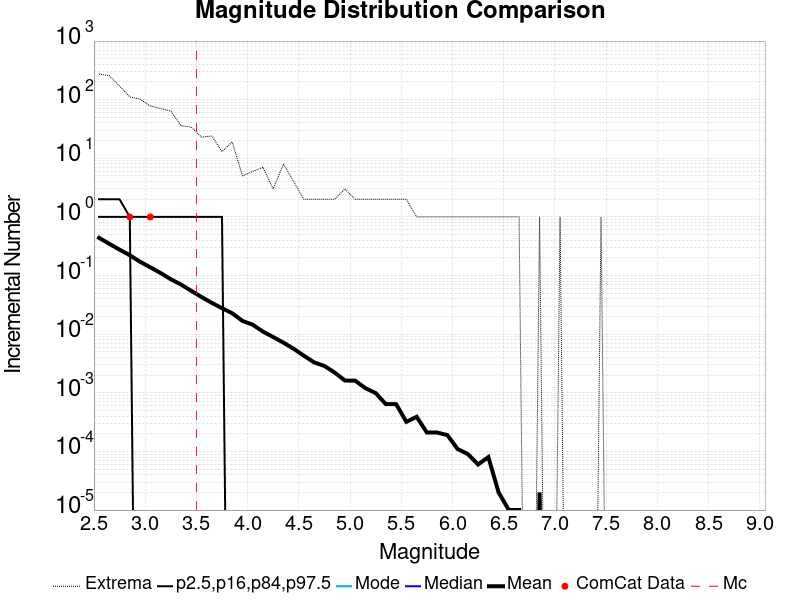

Values plotted in this chart, from the file beside it:
Magnitude, ComCat Data, Simulation Mean, Simulation Median, Simulation Mode, Simulation Minimum, Simulation Maximum, 2.5 %-ile, 16 %-ile, 84 %-ile, 97.5 %-ile
2.55, 0.0, 0.4398, 0.0, 0.0, 0.0, 274.0, 0.0, 0.0, 1.0, 2.0
2.65, 0.0, 0.3481, 0.0, 0.0, 0.0, 256.0, 0.0, 0.0, 1.0, 2.0
2.75, 0.0, 0.2767, 0.0, 0.0, 0.0, 170.0, 0.0, 0.0, 1.0, 2.0
2.85, 1.0, 0.2223, 0.0, 0.0, 0.0, 112.0, 0.0, 0.0, 1.0, 1.0
2.95, 0.0, 0.1722, 0.0, 0.0, 0.0, 102.0, 0.0, 0.0, 0.0, 1.0
3.05, 1.0, 0.1384, 0.0, 0.0, 0.0, 78.0, 0.0, 0.0, 0.0, 1.0
3.15, 0.0, 0.1106, 0.0, 0.0, 0.0, 71.0, 0.0, 0.0, 0.0, 1.0
3.25, 0.0, 0.08657, 0.0, 0.0, 0.0, 64.0, 0.0, 0.0, 0.0, 1.0
3.35, 0.0, 0.07032, 0.0, 0.0, 0.0, 36.0, 0.0, 0.0, 0.0, 1.0
3.45, 0.0, 0.05483, 0.0, 0.0, 0.0, 34.0, 0.0, 0.0, 0.0, 1.0
3.55, 0.0, 0.04306, 0.0, 0.0, 0.0, 23.0, 0.0, 0.0, 0.0, 1.0
3.65, 0.0, 0.0343, 0.0, 0.0, 0.0, 24.0, 0.0, 0.0, 0.0, 1.0
3.75, 0.0, 0.02777, 0.0, 0.0, 0.0, 13.0, 0.0, 0.0, 0.0, 1.0
3.85, 0.0, 0.02275, 0.0, 0.0, 0.0, 19.0, 0.0, 0.0, 0.0, 0.0
3.95, 0.0, 0.01683, 0.0, 0.0, 0.0, 5.0, 0.0, 0.0, 0.0, 0.0
4.05, 0.0, 0.0145, 0.0, 0.0, 0.0, 6.0, 0.0, 0.0, 0.0, 0.0
4.15, 0.0, 0.01107, 0.0, 0.0, 0.0, 7.0, 0.0, 0.0, 0.0, 0.0
4.25, 0.0, 0.00894, 0.0, 0.0, 0.0, 3.0, 0.0, 0.0, 0.0, 0.0
4.35, 0.0, 0.00717, 0.0, 0.0, 0.0, 8.0, 0.0, 0.0, 0.0, 0.0
4.45, 0.0, 0.00564, 0.0, 0.0, 0.0, 4.0, 0.0, 0.0, 0.0, 0.0
4.55, 0.0, 0.00428, 0.0, 0.0, 0.0, 2.0, 0.0, 0.0, 0.0, 0.0
4.65, 0.0, 0.0033, 0.0, 0.0, 0.0, 2.0, 0.0, 0.0, 0.0, 0.0
4.75, 0.0, 0.00287, 0.0, 0.0, 0.0, 2.0, 0.0, 0.0, 0.0, 0.0
4.85, 0.0, 0.00222, 0.0, 0.0, 0.0, 2.0, 0.0, 0.0, 0.0, 0.0
4.95, 0.0, 0.00162, 0.0, 0.0, 0.0, 3.0, 0.0, 0.0, 0.0, 0.0
5.05, 0.0, 0.00161, 0.0, 0.0, 0.0, 2.0, 0.0, 0.0, 0.0, 0.0
5.15, 0.0, 0.0012, 0.0, 0.0, 0.0, 2.0, 0.0, 0.0, 0.0, 0.0
5.25, 0.0, 9.9E-4, 0.0, 0.0, 0.0, 2.0, 0.0, 0.0, 0.0, 0.0
5.35, 0.0, 6.4E-4, 0.0, 0.0, 0.0, 2.0, 0.0, 0.0, 0.0, 0.0
5.45, 0.0, 6.4E-4, 0.0, 0.0, 0.0, 2.0, 0.0, 0.0, 0.0, 0.0
5.55, 0.0, 3.2E-4, 0.0, 0.0, 0.0, 2.0, 0.0, 0.0, 0.0, 0.0
5.65, 0.0, 3.9E-4, 0.0, 0.0, 0.0, 1.0, 0.0, 0.0, 0.0, 0.0
5.75, 0.0, 2.1E-4, 0.0, 0.0, 0.0, 1.0, 0.0, 0.0, 0.0, 0.0
5.85, 0.0, 2.1E-4, 0.0, 0.0, 0.0, 1.0, 0.0, 0.0, 0.0, 0.0
5.95, 0.0, 1.9E-4, 0.0, 0.0, 0.0, 1.0, 0.0, 0.0, 0.0, 0.0
6.05, 0.0, 1.1E-4, 0.0, 0.0, 0.0, 1.0, 0.0, 0.0, 0.0, 0.0
6.15, 0.0, 9.0E-5, 0.0, 0.0, 0.0, 1.0, 0.0, 0.0, 0.0, 0.0
6.25, 0.0, 6.0E-5, 0.0, 0.0, 0.0, 1.0, 0.0, 0.0, 0.0, 0.0
6.35, 0.0, 8.0E-5, 0.0, 0.0, 0.0, 1.0, 0.0, 0.0, 0.0, 0.0
6.45, 0.0, 2.0E-5, 0.0, 0.0, 0.0, 1.0, 0.0, 0.0, 0.0, 0.0
6.55, 0.0, 1.0E-5, 0.0, 0.0, 0.0, 1.0, 0.0, 0.0, 0.0, 0.0
6.65, 0.0, 1.0E-5, 0.0, 0.0, 0.0, 1.0, 0.0, 0.0, 0.0, 0.0
6.75, 0.0, 0.0, 0.0, 0.0, 0.0, 0.0, 0.0, 0.0, 0.0, 0.0
6.85, 0.0, 2.0E-5, 0.0, 0.0, 0.0, 1.0, 0.0, 0.0, 0.0, 0.0
6.95, 0.0, 0.0, 0.0, 0.0, 0.0, 0.0, 0.0, 0.0, 0.0, 0.0
7.05, 0.0, 1.0E-5, 0.0, 0.0, 0.0, 1.0, 0.0, 0.0, 0.0, 0.0
7.15, 0.0, 0.0, 0.0, 0.0, 0.0, 0.0, 0.0, 0.0, 0.0, 0.0
7.25, 0.0, 0.0, 0.0, 0.0, 0.0, 0.0, 0.0, 0.0, 0.0, 0.0
7.35, 0.0, 0.0, 0.0, 0.0, 0.0, 0.0, 0.0, 0.0, 0.0, 0.0
7.45, 0.0, 1.0E-5, 0.0, 0.0, 0.0, 1.0, 0.0, 0.0, 0.0, 0.0
7.55, 0.0, 0.0, 0.0, 0.0, 0.0, 0.0, 0.0, 0.0, 0.0, 0.0
7.65, 0.0, 0.0, 0.0, 0.0, 0.0, 0.0, 0.0, 0.0, 0.0, 0.0
7.75, 0.0, 0.0, 0.0, 0.0, 0.0, 0.0, 0.0, 0.0, 0.0, 0.0
7.85, 0.0, 0.0, 0.0, 0.0, 0.0, 0.0, 0.0, 0.0, 0.0, 0.0
7.95, 0.0, 0.0, 0.0, 0.0, 0.0, 0.0, 0.0, 0.0, 0.0, 0.0
8.05, 0.0, 0.0, 0.0, 0.0, 0.0, 0.0, 0.0, 0.0, 0.0, 0.0
8.15, 0.0, 0.0, 0.0, 0.0, 0.0, 0.0, 0.0, 0.0, 0.0, 0.0
8.25, 0.0, 0.0, 0.0, 0.0, 0.0, 0.0, 0.0, 0.0, 0.0, 0.0
8.35, 0.0, 0.0, 0.0, 0.0, 0.0, 0.0, 0.0, 0.0, 0.0, 0.0
8.45, 0.0, 0.0, 0.0, 0.0, 0.0, 0.0, 0.0, 0.0, 0.0, 0.0
... 6 more rows
